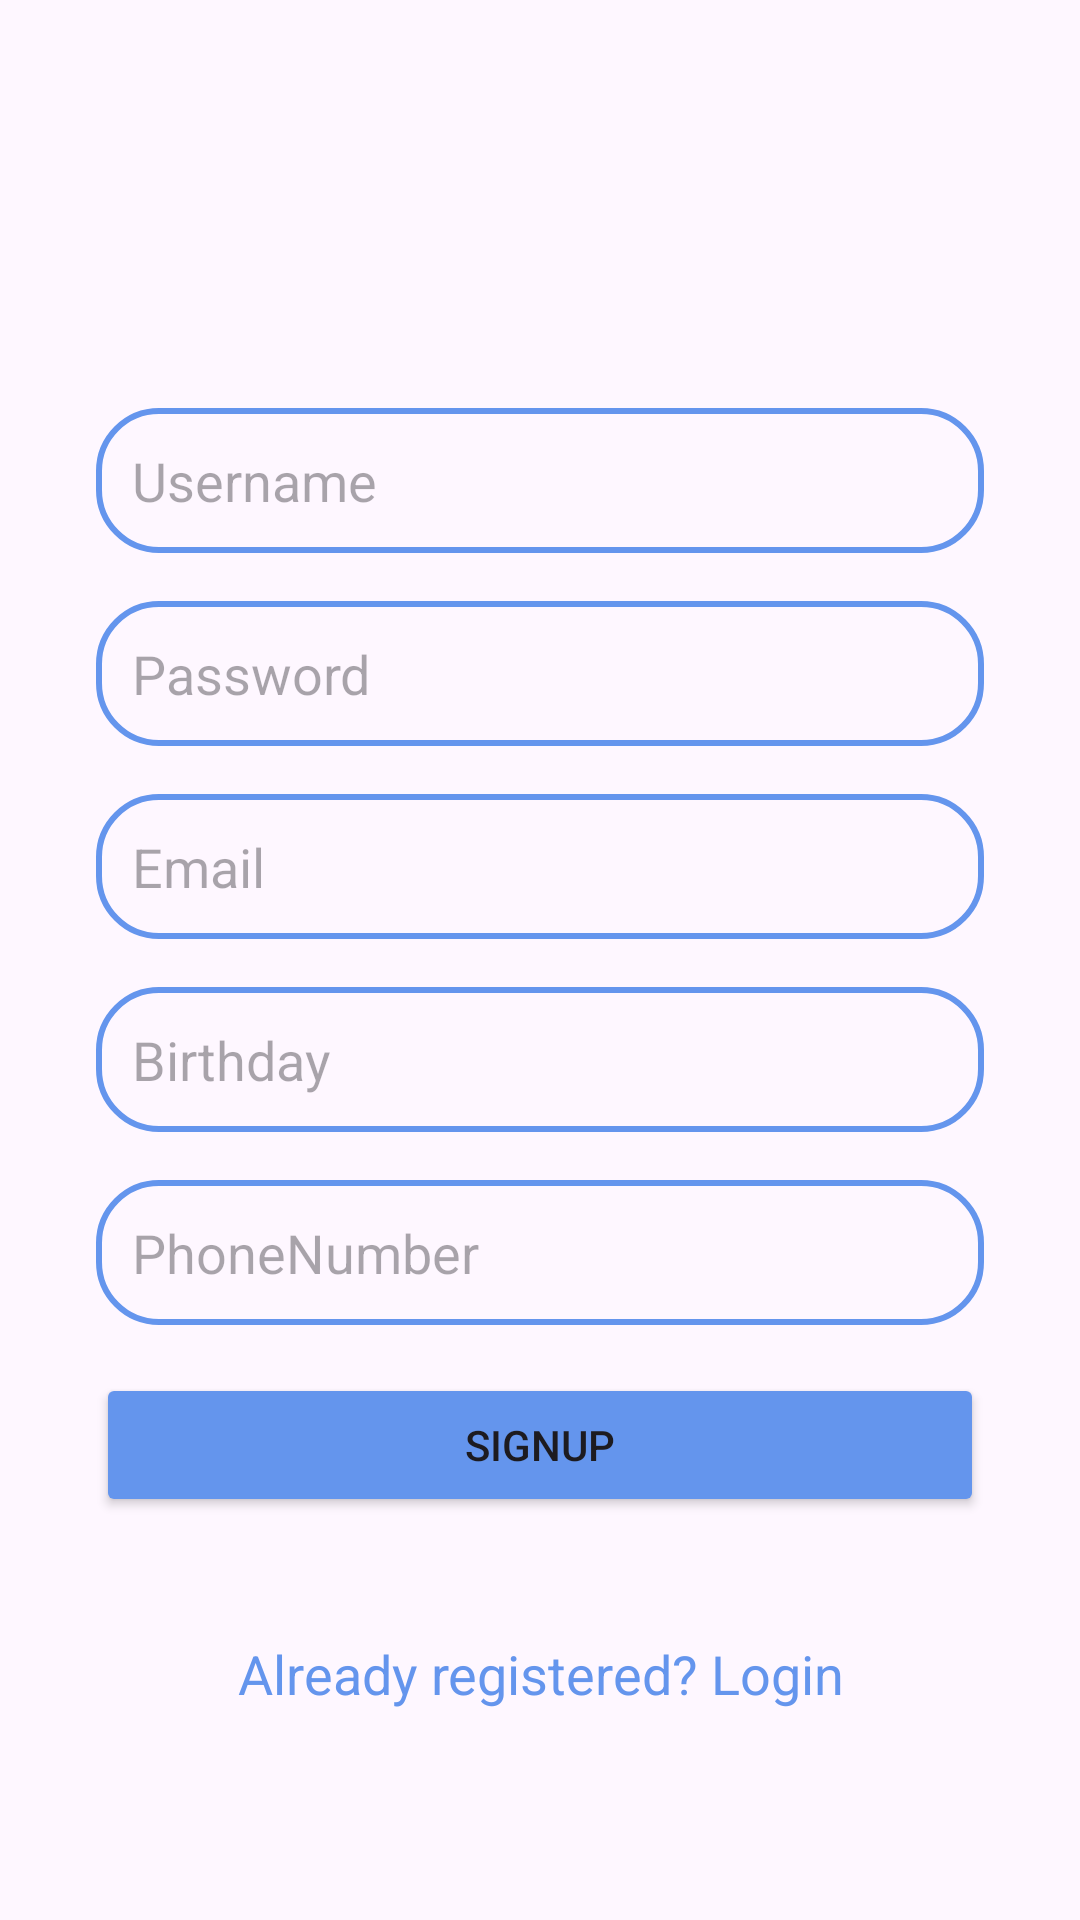

The Android layout XML behind this screen, and the referenced resources:
<!-- AndroidManifest.xml: application theme Theme.Toway -->
<!-- res/layout/activity_register.xml -->
<?xml version="1.0" encoding="utf-8"?>
<androidx.constraintlayout.widget.ConstraintLayout xmlns:android="http://schemas.android.com/apk/res/android"
    xmlns:app="http://schemas.android.com/apk/res-auto"
    xmlns:tools="http://schemas.android.com/tools"
    android:layout_width="match_parent"
    android:layout_height="match_parent"
    android:padding="16dp"
    tools:context=".RegisterActivity">

    <EditText
        android:id="@+id/signupUsername"
        android:layout_width="0dp"
        android:layout_height="wrap_content"
        android:layout_marginStart="16dp"
        android:layout_marginTop="120dp"
        android:layout_marginEnd="16dp"
        android:background="@drawable/editext_border"
        android:hint="Username"
        android:padding="12dp"
        app:layout_constraintEnd_toEndOf="parent"
        app:layout_constraintStart_toStartOf="parent"
        app:layout_constraintTop_toTopOf="parent" />

    <EditText
        android:id="@+id/signupPassword"
        android:layout_width="0dp"
        android:layout_height="wrap_content"
        android:layout_marginStart="16dp"
        android:layout_marginTop="16dp"
        android:layout_marginEnd="16dp"
        android:background="@drawable/editext_border"
        android:hint="Password"
        android:inputType="textPassword"
        android:padding="12dp"
        app:layout_constraintEnd_toEndOf="parent"
        app:layout_constraintStart_toStartOf="parent"
        app:layout_constraintTop_toBottomOf="@id/signupUsername" />

    <EditText
        android:id="@+id/signupEmail"
        android:layout_width="0dp"
        android:layout_height="wrap_content"
        android:layout_marginStart="16dp"
        android:layout_marginTop="16dp"
        android:layout_marginEnd="16dp"
        android:background="@drawable/editext_border"
        android:hint="Email"
        android:inputType="textEmailAddress"
        android:padding="12dp"
        app:layout_constraintEnd_toEndOf="parent"
        app:layout_constraintStart_toStartOf="parent"
        app:layout_constraintTop_toBottomOf="@id/signupPassword" />

    <EditText
        android:id="@+id/signupBirthday"
        android:layout_width="0dp"
        android:layout_height="wrap_content"
        android:layout_marginStart="16dp"
        android:layout_marginTop="16dp"
        android:layout_marginEnd="16dp"
        android:background="@drawable/editext_border"
        android:hint="Birthday"
        android:padding="12dp"
        app:layout_constraintEnd_toEndOf="parent"
        app:layout_constraintStart_toStartOf="parent"
        app:layout_constraintTop_toBottomOf="@id/signupEmail" />

    <EditText
        android:id="@+id/signupPhoneNumber"
        android:layout_width="0dp"
        android:layout_height="wrap_content"
        android:layout_marginStart="16dp"
        android:layout_marginTop="16dp"
        android:layout_marginEnd="16dp"
        android:background="@drawable/editext_border"
        android:hint="PhoneNumber"
        android:inputType="phone"
        android:padding="12dp"
        app:layout_constraintEnd_toEndOf="parent"
        app:layout_constraintStart_toStartOf="parent"
        app:layout_constraintTop_toBottomOf="@id/signupBirthday" />

    <Button
        android:id="@+id/signupButton"
        android:layout_width="0dp"
        android:layout_height="wrap_content"
        android:layout_marginStart="16dp"
        android:layout_marginTop="16dp"
        android:layout_marginEnd="16dp"
        android:layout_marginBottom="8dp"
        android:backgroundTint="@color/blue"
        android:text="SIGNUP"
        app:layout_constraintBottom_toTopOf="@+id/loginRedirect"
        app:layout_constraintEnd_toEndOf="parent"
        app:layout_constraintHorizontal_bias="0.0"
        app:layout_constraintStart_toStartOf="parent"
        app:layout_constraintTop_toBottomOf="@+id/signupPhoneNumber" />

    <TextView
        android:id="@+id/loginRedirect"
        android:layout_width="0dp"
        android:layout_height="wrap_content"
        app:layout_constraintTop_toBottomOf="@id/signupButton"
        app:layout_constraintEnd_toEndOf="parent"
        app:layout_constraintStart_toStartOf="parent"
        android:layout_marginTop="40dp"
        android:gravity="center"
        android:text="Already registered? Login"
        android:textColor="@color/blue"
        android:textSize="18sp"
        tools:layout_editor_absoluteX="94dp" />

</androidx.constraintlayout.widget.ConstraintLayout>
<!-- resources referenced by this layout -->
<resources>
  <color name="blue">#6495ED</color>
  <!-- drawable editext_border (drawable) -->
  <?xml version="1.0" encoding="utf-8"?>
  <shape xmlns:android="http://schemas.android.com/apk/res/android"
      android:shape="rectangle">
  
      <stroke
          android:color="@color/blue"
          android:width="2dp"/>
      <corners
          android:radius="20dp"/>
  
  </shape>
  <style name="Theme.Toway" parent="Base.Theme.Toway" />
  <style name="Base.Theme.Toway" parent="Theme.Material3.DayNight.NoActionBar">
          
          <item name="colorPrimary">@color/blue</item>
          <item name="colorPrimaryVariant">@color/blue</item>
          <item name="android:statusBarColor">@color/blue</item>
      </style>
</resources>
